Labelled photos from "data", an image-classification folder in clevecque/object_position. The possible labels are: from top, side, three quarters front left, three quarters front right.

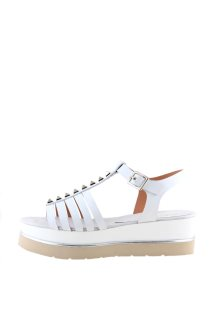
Label: side

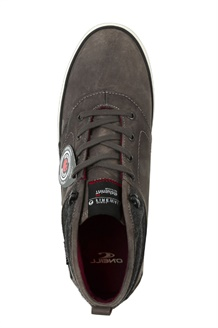
Label: from top

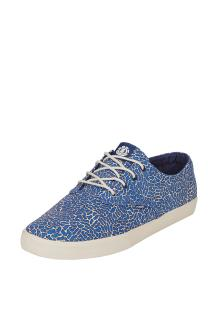
Label: three quarters front left

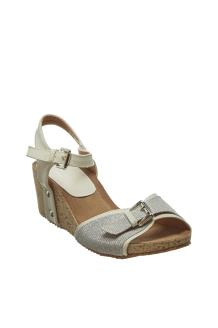
Label: three quarters front right

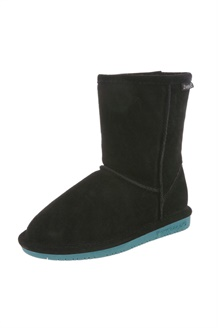
Label: three quarters front left

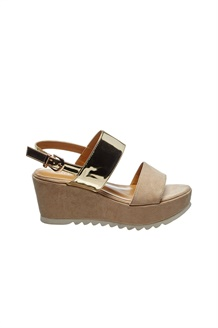
Label: side
